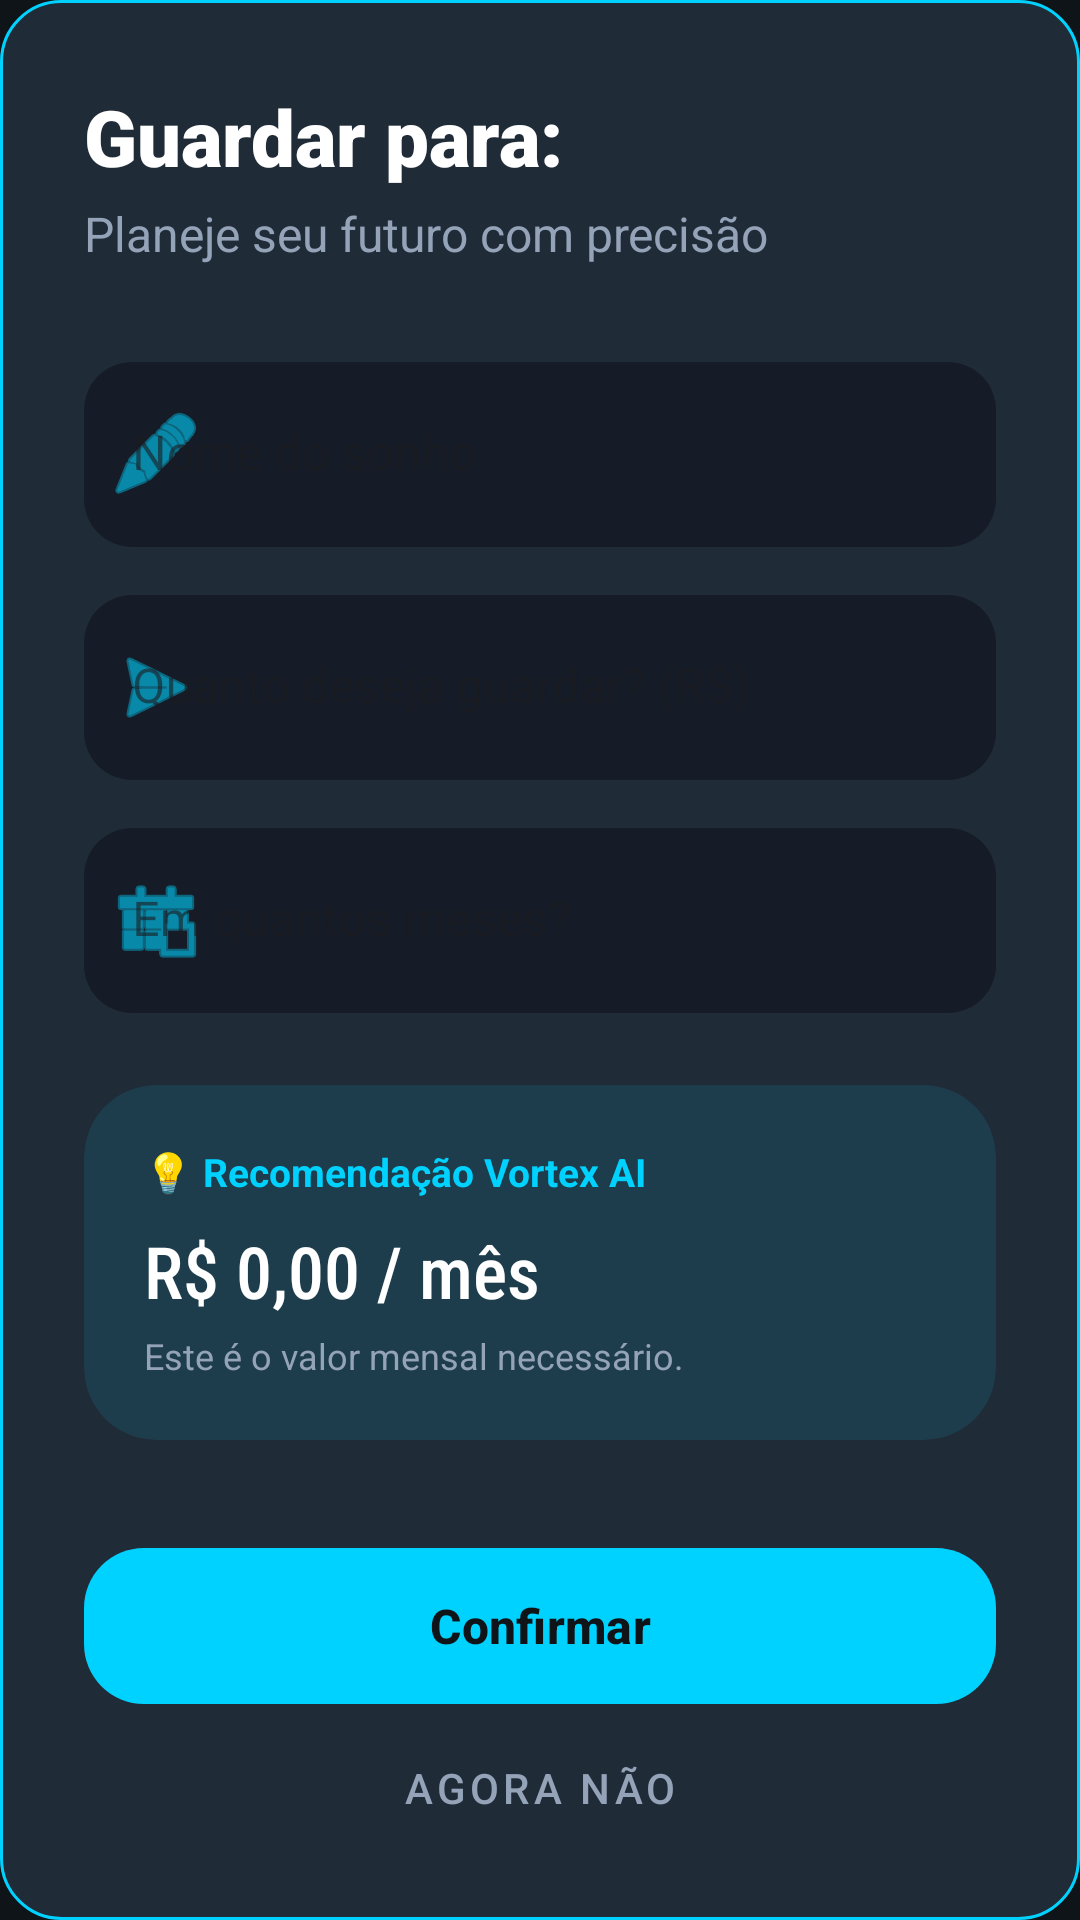

This screen was rendered from an Android layout file. Write that file and the resources it references.
<!-- AndroidManifest.xml: application theme Theme.Vortex -->
<!-- res/layout/dialog_add_goal.xml -->
<?xml version="1.0" encoding="utf-8"?>
<LinearLayout xmlns:android="http://schemas.android.com/apk/res/android"
    xmlns:app="http://schemas.android.com/apk/res-auto"
    android:layout_width="match_parent"
    android:layout_height="wrap_content"
    android:background="@drawable/bg_neon_card"
    android:orientation="vertical"
    android:padding="28dp">

    <TextView
        android:id="@+id/tv_dialog_title"
        android:layout_width="wrap_content"
        android:layout_height="wrap_content"
        android:fontFamily="sans-serif-black"
        android:text="Guardar para:"
        android:textColor="@color/white"
        android:textSize="26sp" />

    <TextView
        android:id="@+id/tv_dialog_subtitle"
        android:layout_width="wrap_content"
        android:layout_height="wrap_content"
        android:layout_marginTop="4dp"
        android:text="Planeje seu futuro com precisão"
        android:textColor="@color/text_gray"
        android:textSize="16sp" />

    <LinearLayout
        android:layout_width="match_parent"
        android:layout_height="wrap_content"
        android:layout_marginTop="32dp"
        android:orientation="vertical">

        
        <com.google.android.material.textfield.TextInputLayout
            android:id="@+id/til_goal_title"
            style="@style/Widget.MaterialComponents.TextInputLayout.FilledBox"
            android:layout_width="match_parent"
            android:layout_height="wrap_content"
            android:hint="Nome do sonho"
            app:boxBackgroundColor="#151C27"
            app:boxCornerRadiusTopStart="16dp"
            app:boxCornerRadiusTopEnd="16dp"
            app:boxCornerRadiusBottomStart="16dp"
            app:boxCornerRadiusBottomEnd="16dp"
            app:boxStrokeWidth="0dp"
            app:boxStrokeWidthFocused="2dp"
            app:boxStrokeColor="@color/primary_eco"
            app:startIconDrawable="@android:drawable/ic_menu_edit"
            app:startIconTint="@color/primary_eco"
            app:hintTextColor="@color/primary_eco">

            <com.google.android.material.textfield.TextInputEditText
                android:id="@+id/et_goal_title"
                android:layout_width="match_parent"
                android:layout_height="wrap_content"
                android:textColor="@color/white"
                android:paddingVertical="20dp"/>
        </com.google.android.material.textfield.TextInputLayout>

        
        <com.google.android.material.textfield.TextInputLayout
            android:id="@+id/til_goal_target"
            style="@style/Widget.MaterialComponents.TextInputLayout.FilledBox"
            android:layout_width="match_parent"
            android:layout_height="wrap_content"
            android:layout_marginTop="16dp"
            android:hint="Quanto deseja guardar? (R$)"
            app:boxBackgroundColor="#151C27"
            app:boxCornerRadiusTopStart="16dp"
            app:boxCornerRadiusTopEnd="16dp"
            app:boxCornerRadiusBottomStart="16dp"
            app:boxCornerRadiusBottomEnd="16dp"
            app:boxStrokeWidth="0dp"
            app:boxStrokeWidthFocused="2dp"
            app:boxStrokeColor="@color/primary_eco"
            app:startIconDrawable="@android:drawable/ic_menu_send"
            app:startIconTint="@color/primary_eco"
            app:hintTextColor="@color/primary_eco">

            <com.google.android.material.textfield.TextInputEditText
                android:id="@+id/et_goal_target"
                android:layout_width="match_parent"
                android:layout_height="wrap_content"
                android:inputType="numberDecimal"
                android:textColor="@color/white"
                android:paddingVertical="20dp"/>
        </com.google.android.material.textfield.TextInputLayout>

        
        <com.google.android.material.textfield.TextInputLayout
            android:id="@+id/til_goal_deadline"
            style="@style/Widget.MaterialComponents.TextInputLayout.FilledBox"
            android:layout_width="match_parent"
            android:layout_height="wrap_content"
            android:layout_marginTop="16dp"
            android:hint="Em quantos meses?"
            app:boxBackgroundColor="#151C27"
            app:boxCornerRadiusTopStart="16dp"
            app:boxCornerRadiusTopEnd="16dp"
            app:boxCornerRadiusBottomStart="16dp"
            app:boxCornerRadiusBottomEnd="16dp"
            app:boxStrokeWidth="0dp"
            app:boxStrokeWidthFocused="2dp"
            app:boxStrokeColor="@color/primary_eco"
            app:startIconDrawable="@android:drawable/ic_menu_today"
            app:startIconTint="@color/primary_eco"
            app:hintTextColor="@color/primary_eco">

            <com.google.android.material.textfield.TextInputEditText
                android:id="@+id/et_goal_deadline"
                android:layout_width="match_parent"
                android:layout_height="wrap_content"
                android:inputType="number"
                android:textColor="@color/white"
                android:paddingVertical="20dp"/>
        </com.google.android.material.textfield.TextInputLayout>

        
        <androidx.cardview.widget.CardView
            android:id="@+id/card_recommendation"
            android:layout_width="match_parent"
            android:layout_height="wrap_content"
            android:layout_marginTop="24dp"
            app:cardBackgroundColor="#1A00D2FF"
            app:cardCornerRadius="24dp"
            app:cardElevation="0dp">

            <LinearLayout
                android:layout_width="match_parent"
                android:layout_height="wrap_content"
                android:orientation="vertical"
                android:padding="20dp">

                <TextView
                    android:id="@+id/tv_rec_title"
                    android:layout_width="wrap_content"
                    android:layout_height="wrap_content"
                    android:text="@string/vortex_ai_recommendation"
                    android:textColor="@color/primary_eco"
                    android:textStyle="bold"
                    android:textSize="13sp" />

                <TextView
                    android:id="@+id/tv_monthly_saving"
                    android:layout_width="wrap_content"
                    android:layout_height="wrap_content"
                    android:layout_marginTop="8dp"
                    android:text="R$ 0,00 / mês"
                    android:textColor="@color/white"
                    android:textSize="24sp"
                    android:fontFamily="sans-serif-condensed-medium" />

                <TextView
                    android:id="@+id/tv_recommendation_desc"
                    android:layout_width="wrap_content"
                    android:layout_height="wrap_content"
                    android:layout_marginTop="4dp"
                    android:text="Este é o valor mensal necessário."
                    android:textColor="@color/text_gray"
                    android:textSize="12sp" />
            </LinearLayout>
        </androidx.cardview.widget.CardView>

        <com.google.android.material.button.MaterialButton
            android:id="@+id/btn_save_goal"
            android:layout_width="match_parent"
            android:layout_height="60dp"
            android:layout_marginTop="32dp"
            android:text="Confirmar"
            android:textColor="@color/bg_dark"
            android:textSize="16sp"
            android:textStyle="bold"
            app:backgroundTint="@color/primary_eco"
            app:cornerRadius="20dp" />

        <Button
            android:id="@+id/btn_cancel_goal"
            style="@style/Widget.MaterialComponents.Button.TextButton"
            android:layout_width="match_parent"
            android:layout_height="wrap_content"
            android:layout_marginTop="8dp"
            android:text="AGORA NÃO"
            android:textColor="@color/text_gray"
            android:letterSpacing="0.1" />

    </LinearLayout>
</LinearLayout>
<!-- resources referenced by this layout -->
<resources>
  <color name="bg_dark">#0F1419</color>
  <color name="primary_eco">#00D2FF</color>
  <color name="text_gray">#94A3B8</color>
  <color name="white">#FFFFFFFF</color>
  <!-- drawable bg_neon_card (drawable) -->
  <?xml version="1.0" encoding="utf-8"?>
  <shape xmlns:android="http://schemas.android.com/apk/res/android">
      <solid android:color="@color/surface_card" />
      <corners android:radius="20dp" />
      <stroke
          android:width="1dp"
          android:color="@color/primary_eco" />
  </shape>
  <string name="vortex_ai_recommendation">💡 Recomendação Vortex AI</string>
  <style name="Theme.Vortex" parent="Theme.Material3.DayNight.NoActionBar">
          
          <item name="colorPrimary">@color/primary_eco</item>
          <item name="colorOnPrimary">@color/white</item>
          <item name="colorSecondary">@color/primary_eco_light</item>
          <item name="android:windowBackground">@color/bg_dark</item>
          <item name="android:statusBarColor">@color/bg_dark</item>
          <item name="android:windowLightStatusBar" tools:targetApi="m">false</item>
      </style>
  <color name="surface_card">#202B38</color>
  <color name="primary_eco_light">#70E4FF</color>
</resources>
